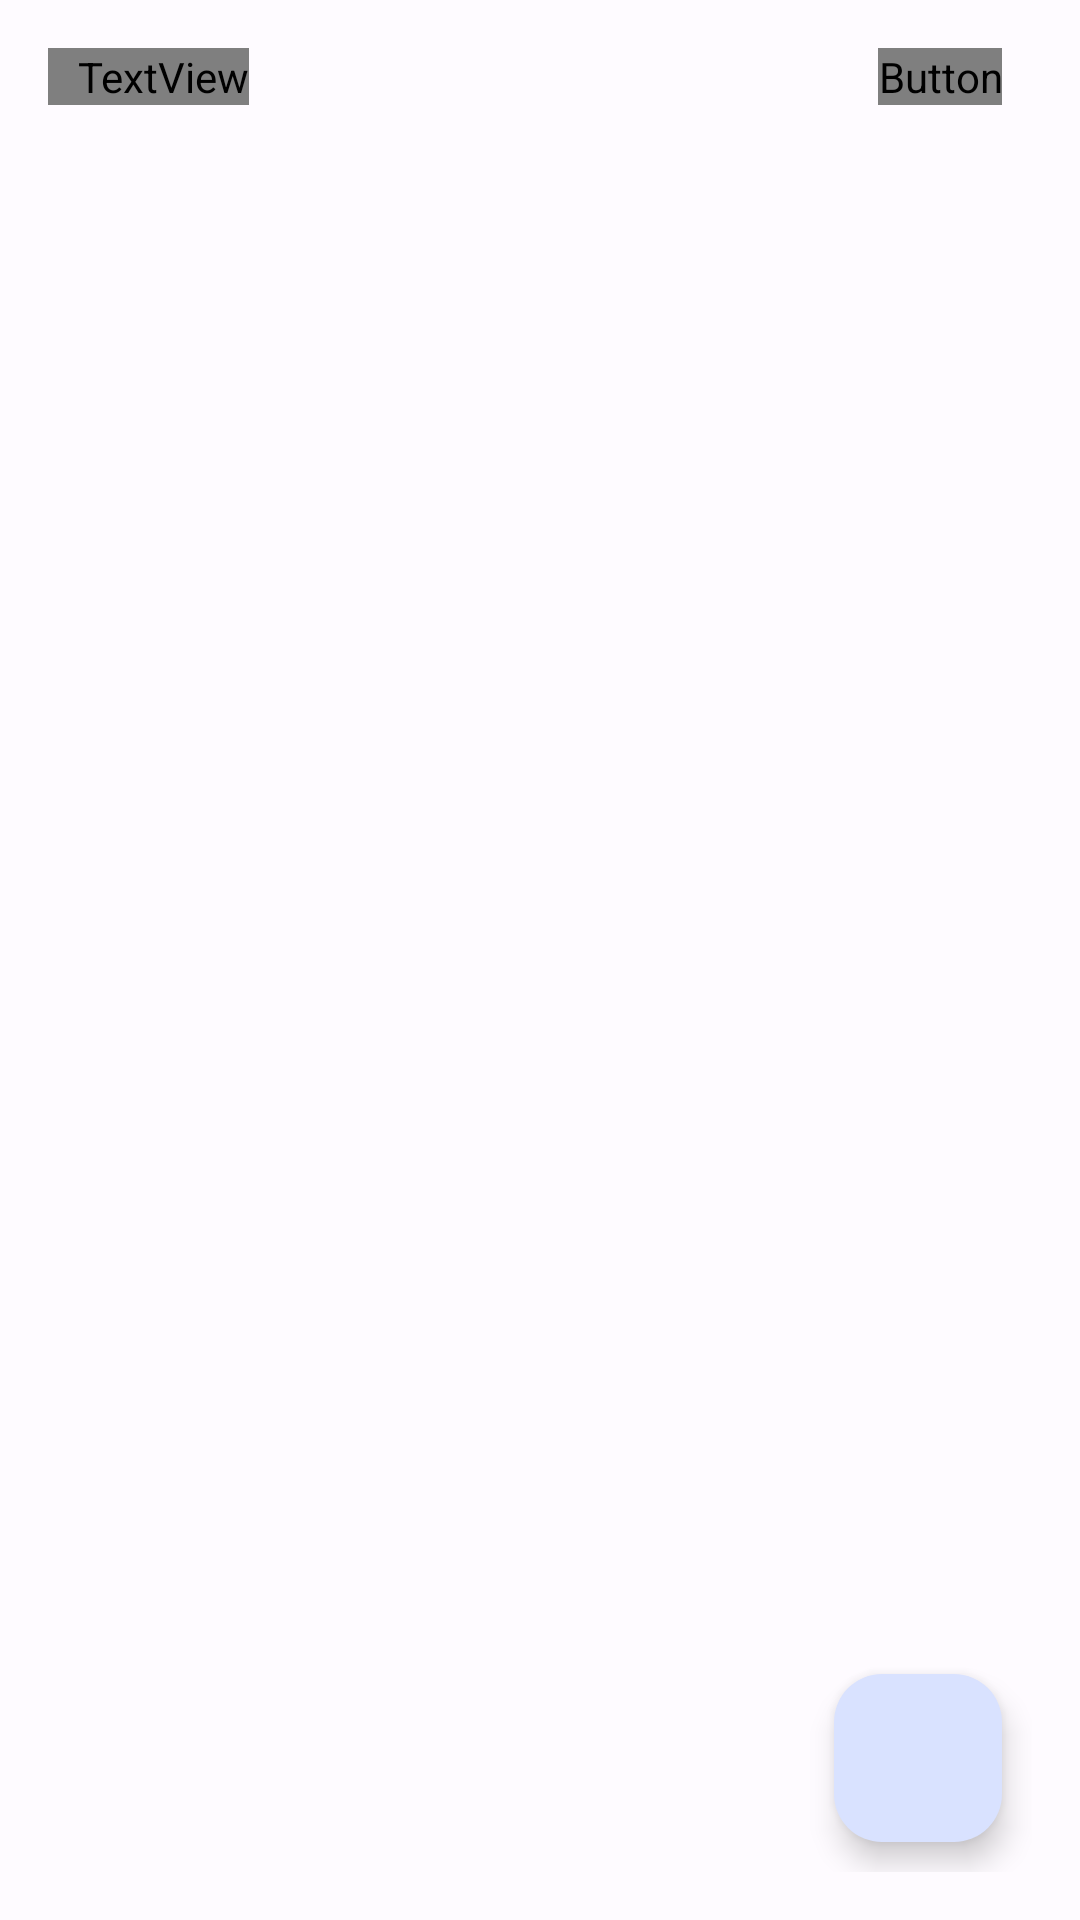

Android layout source for this screen:
<!-- AndroidManifest.xml: application theme AppTheme -->
<!-- res/layout/activity_product.xml -->
<?xml version="1.0" encoding="utf-8"?>
<RelativeLayout xmlns:android="http://schemas.android.com/apk/res/android"
    xmlns:app="http://schemas.android.com/apk/res-auto"
    xmlns:tools="http://schemas.android.com/tools"
    android:id="@+id/main"
    android:layout_width="match_parent"
    android:layout_height="match_parent"
    android:padding="16dp"
    android:gravity="center">

    
    <TextView
        android:id="@+id/user_details"
        android:layout_width="wrap_content"
        android:layout_height="wrap_content"
        android:text="Hello World!"
        android:textSize="20sp"

        android:paddingLeft="10dp"
        android:layout_alignParentStart="true"
        android:layout_marginBottom="16dp"
        android:fontFamily="@font/lato"/>

    
    <Button
        android:id="@+id/logout"
        android:layout_width="wrap_content"
        android:layout_height="wrap_content"
        android:text="@string/logout"
        android:fontFamily="@font/lato"
        android:layout_marginRight="10dp"
        android:layout_alignParentEnd="true"
        android:layout_alignTop="@id/user_details"
        app:icon="@drawable/logout24px"/>

    
    <androidx.recyclerview.widget.RecyclerView
        android:id="@+id/recyclerView"
        android:layout_marginTop="10dp"
        android:layout_width="match_parent"
        android:layout_height="match_parent"
        android:layout_below="@id/user_details"
        android:clipToPadding="false"
        android:scrollbars="vertical"
        tools:listitem="@layout/item_product" />

    
    <com.google.android.material.floatingactionbutton.FloatingActionButton
        android:id="@+id/viewCartButton"
        style="@style/Widget.Material3.FloatingActionButton.Primary"
        android:layout_width="wrap_content"
        android:layout_height="wrap_content"
        android:src="@drawable/shoppingcart24px"
        android:text="View Cart"
        android:fontFamily="@font/lato"
        android:layout_alignParentBottom="true"
        android:layout_centerHorizontal="true"
        android:layout_alignParentEnd="true"
        android:layout_marginEnd="10dp"
        android:layout_marginBottom="10dp"/>
</RelativeLayout>
<!-- res/layout/item_product.xml (included above) -->
<?xml version="1.0" encoding="utf-8"?>
<androidx.cardview.widget.CardView xmlns:android="http://schemas.android.com/apk/res/android"
    xmlns:app="http://schemas.android.com/apk/res-auto"
    xmlns:tools="http://schemas.android.com/tools"
    android:id="@+id/productCardView"
    android:layout_width="match_parent"
    android:layout_height="200dp"
    android:elevation="6dp"
    android:orientation="vertical"
    app:cardBackgroundColor="#FFFFFF"
    app:cardCornerRadius="6dp"
    app:cardUseCompatPadding="true">

    <androidx.constraintlayout.widget.ConstraintLayout
        android:layout_width="match_parent"
        android:layout_height="match_parent">

        <LinearLayout
            android:id="@+id/linearLayout"
            android:layout_width="0dp"
            android:layout_height="0dp"
            android:layout_marginStart="180dp"
            android:layout_marginEnd="24dp"

            android:gravity="center_vertical"
            android:orientation="vertical"
            app:layout_constraintBottom_toBottomOf="parent"
            app:layout_constraintEnd_toEndOf="parent"
            app:layout_constraintStart_toEndOf="@+id/productImage"
            app:layout_constraintStart_toStartOf="parent"
            app:layout_constraintTop_toTopOf="parent">

            <TextView
                android:id="@+id/productName"
                android:layout_width="wrap_content"
                android:layout_height="wrap_content"
                android:layout_marginTop="10dp"
                android:fontFamily="@font/lato"
                android:text="Product Name"
                android:textSize="20sp" />

            <TextView
                android:id="@+id/productPrice"
                android:layout_width="wrap_content"
                android:layout_height="wrap_content"
                android:layout_marginTop="10dp"
                android:fontFamily="@font/lato"
                android:text="Price"
                android:textSize="16sp" />

            <TextView
                android:id="@+id/productDescription"
                android:layout_width="wrap_content"
                android:layout_height="wrap_content"
                android:layout_marginTop="10dp"
                android:fontFamily="@font/lato"
                android:text="Description"
                android:textSize="16sp" />

            <com.google.android.material.button.MaterialButton
                android:id="@+id/buttonCart"
                style="@style/Widget.Material3.FloatingActionButton.Primary"
                android:layout_width="wrap_content"
                android:layout_height="wrap_content"
                android:layout_marginTop="10dp"
                android:fontFamily="@font/lato"
                android:text="Add to Cart"
                app:icon="@drawable/shoppingcart24px" />
        </LinearLayout>

        <ImageView
            android:id="@+id/productImage"
            android:layout_width="150dp"
            android:layout_height="150dp"
            android:layout_marginStart="33dp"
            android:layout_marginEnd="19dp"
            app:layout_constraintBottom_toBottomOf="parent"
            app:layout_constraintEnd_toStartOf="@+id/linearLayout"
            app:layout_constraintStart_toStartOf="parent"
            app:layout_constraintTop_toTopOf="parent"
            tools:srcCompat="@tools:sample/avatars" />

    </androidx.constraintlayout.widget.ConstraintLayout>
</androidx.cardview.widget.CardView>
<!-- resources referenced by this layout -->
<resources>
  <string name="logout">Logout</string>
  <color name="md_theme_light_primary">#365CA8</color>
  <color name="md_theme_light_onPrimary">#FFFFFF</color>
  <color name="md_theme_light_primaryContainer">#D9E2FF</color>
  <color name="md_theme_light_onPrimaryContainer">#001944</color>
  <color name="md_theme_light_secondary">#575E71</color>
  <color name="md_theme_light_onSecondary">#FFFFFF</color>
  <color name="md_theme_light_secondaryContainer">#DBE2F9</color>
  <color name="md_theme_light_onSecondaryContainer">#141B2C</color>
  <color name="md_theme_light_tertiary">#006972</color>
  <color name="md_theme_light_onTertiary">#FFFFFF</color>
  <color name="md_theme_light_tertiaryContainer">#8CF2FF</color>
  <color name="md_theme_light_onTertiaryContainer">#001F23</color>
  <color name="md_theme_light_error">#BA1A1A</color>
  <color name="md_theme_light_errorContainer">#FFDAD6</color>
  <color name="md_theme_light_onError">#FFFFFF</color>
  <color name="md_theme_light_onErrorContainer">#410002</color>
  <color name="md_theme_light_background">#FEFBFF</color>
  <color name="md_theme_light_onBackground">#1B1B1F</color>
  <color name="md_theme_light_surface">#FEFBFF</color>
  <color name="md_theme_light_onSurface">#1B1B1F</color>
  <color name="md_theme_light_surfaceVariant">#E1E2EC</color>
  <color name="md_theme_light_onSurfaceVariant">#44464F</color>
  <color name="md_theme_light_outline">#757780</color>
  <color name="md_theme_light_inverseOnSurface">#F2F0F4</color>
  <color name="md_theme_light_inverseSurface">#303034</color>
  <color name="md_theme_light_inversePrimary">#AFC6FF</color>
</resources>
